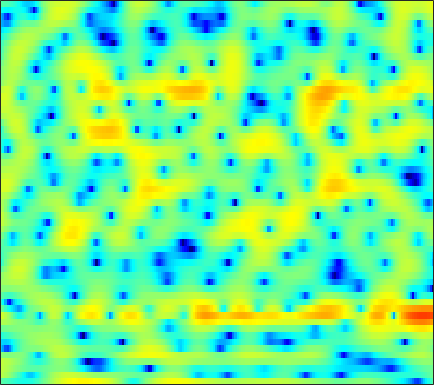

Values plotted in this chart, from the file beside it:
-2.0154, -2.3028, -2.6927, -3.098, -3.4237, -3.8666, -4.3053, -4.6166, -4.9791, -5.2762, -5.4825, -5.5435, -5.4769, -5.2658, -4.9903, -4.5211, -3.8872, -3.3303, -2.5192, -1.6594, -0.77773, -0.11188, 0.7541, 1.5903
3.002, 2.604, 2.002, 1.314, 0.7395, -0.1175, -1.09, -1.904, -3.106, -4.456, -5.939, -7.104, -8.533, -9.388, -9.366, -8.445, -6.96, -5.767, -4.242, -2.871, -1.657, -0.8435, 0.1206, 0.9556
3.219, 2.938, 2.532, 2.091, 1.74, 1.25, 0.7417, 0.3553, -0.1589, -0.654, -1.114, -1.421, -1.764, -2.02, -2.146, -2.226, -2.197, -2.112, -1.921, -1.661, -1.354, -1.11, -0.7858, -0.4857
3.414, 3.194, 2.884, 2.555, 2.291, 1.911, 1.501, 1.162, 0.6615, 0.09776, -0.5383, -1.065, -1.837, -2.665, -3.304, -4.098, -4.7, -4.911, -4.786, -4.22, -3.377, -2.671, -1.768, -0.9694
0.5478, 0.2978, 0.0654, -0.02785, -0.02035, 0.07298, 0.2009, 0.2779, 0.2981, 0.1781, -0.1453, -0.5459, -1.343, -2.509, -3.685, -5.796, -8.527, -10.45, -10.3, -7.3, -4.349, -2.558, -0.6837, 0.728
-9.372, -11.59, -15.49, -16.44, -13.26, -9.239, -6.368, -4.754, -3.15, -2.003, -1.215, -0.8019, -0.4543, -0.2714, -0.2043, -0.1583, -0.09569, 0.0009835, 0.238, 0.6114, 1.071, 1.445, 1.932, 2.37
-8.489, -8.774, -8.961, -8.652, -7.997, -6.732, -5.311, -4.279, -3.047, -2.004, -1.156, -0.6301, -0.0545, 0.4105, 0.6976, 1.015, 1.28, 1.452, 1.656, 1.845, 2.004, 2.102, 2.19, 2.221
-4.75, -4.374, -3.9, -3.433, -3.076, -2.572, -2.038, -1.641, -1.144, -0.6824, -0.2584, 0.03181, 0.373, 0.651, 0.8296, 1.032, 1.204, 1.313, 1.435, 1.53, 1.583, 1.599, 1.576, 1.489
-1.19, -0.9434, -0.6841, -0.4815, -0.3533, -0.2154, -0.1037, -0.03045, 0.06205, 0.1441, 0.2007, 0.2292, 0.2516, 0.2538, 0.2343, 0.2013, 0.19, 0.2043, 0.2632, 0.3652, 0.4978, 0.6028, 0.7041, 0.7238
2.416, 2.334, 2.12, 1.807, 1.538, 1.146, 0.7441, 0.4834, 0.2042, 0.04002, -0.06437, -0.1473, -0.336, -0.6783, -1.056, -1.716, -2.505, -2.994, -3.185, -2.642, -1.63, -0.8124, 0.1177, 0.7357
4.231, 3.725, 2.855, 1.799, 0.8669, -0.6125, -2.373, -3.798, -5.256, -5.281, -3.98, -2.85, -1.682, -1.15, -1.273, -2.292, -4.668, -7.695, -12.4, -7.79, -2.806, -0.3876, 1.683, 2.891
-0.6309, -1.85, -3.664, -5.449, -6.584, -7.765, -8.999, -10.29, -11.9, -11.01, -8.053, -5.782, -3.398, -1.741, -0.9271, -0.2388, 0.1465, 0.3624, 0.72, 1.255, 1.932, 2.467, 3.069, 3.453
-4.316, -6.487, -10.73, -17.53, -19.19, -13.16, -9.411, -7.596, -5.8, -4.356, -3.045, -2.112, -0.9688, 0.01443, 0.619, 1.287, 1.832, 2.151, 2.479, 2.735, 2.913, 2.989, 3.016, 2.916
-1.603, -2.197, -2.929, -3.42, -3.541, -3.318, -2.795, -2.286, -1.551, -0.8562, -0.2009, 0.2583, 0.7946, 1.228, 1.497, 1.768, 1.953, 2.033, 2.078, 2.047, 1.95, 1.817, 1.575, 1.245
0.471, 0.4052, 0.3468, 0.3409, 0.3814, 0.4968, 0.6631, 0.8078, 1.012, 1.2, 1.349, 1.42, 1.45, 1.403, 1.323, 1.149, 0.8899, 0.659, 0.3242, -0.03964, -0.4064, -0.6715, -1.032, -1.401
1.294, 1.478, 1.722, 1.956, 2.119, 2.308, 2.458, 2.534, 2.57, 2.53, 2.387, 2.2, 1.846, 1.358, 0.8945, 0.1561, -0.7023, -1.405, -2.384, -3.314, -4.092, -4.521, -4.878, -5.041
0.7357, 1.235, 1.876, 2.453, 2.829, 3.234, 3.522, 3.655, 3.709, 3.604, 3.334, 3.014, 2.405, 1.562, 0.7457, -0.6099, -2.334, -3.931, -6.53, -9.618, -12.49, -13.22, -12.06, -10.48
-2.029, -0.7964, 0.6177, 1.774, 2.477, 3.219, 3.744, 4.007, 4.191, 4.168, 3.946, 3.647, 3.042, 2.185, 1.363, -0.02836, -1.815, -3.464, -6.167, -9.461, -12.55, -13.2, -12.02, -10.74
-4.769, -2.921, -1.022, 0.4234, 1.276, 2.176, 2.829, 3.177, 3.47, 3.588, 3.523, 3.351, 2.972, 2.421, 1.901, 1.055, 0.07369, -0.7206, -1.821, -2.854, -3.738, -4.255, -4.755, -5.192
-3.695, -2.767, -1.657, -0.7205, -0.1243, 0.5326, 1.069, 1.397, 1.725, 1.941, 2.027, 1.996, 1.85, 1.574, 1.293, 0.8658, 0.3963, 0.0357, -0.4065, -0.7718, -1.045, -1.205, -1.338, -1.409
-2.753, -2.481, -2.243, -2.112, -2.017, -1.83, -1.498, -1.161, -0.6609, -0.219, 0.08853, 0.2102, 0.2015, -0.008316, -0.2666, -0.6783, -1.097, -1.347, -1.496, -1.42, -1.1, -0.7447, -0.2067, 0.3739
-1.786, -2.273, -3.405, -5.112, -6.648, -8.211, -7.731, -6.288, -4.234, -2.686, -1.73, -1.362, -1.35, -1.8, -2.456, -3.749, -5.389, -6.578, -7.297, -6.359, -4.448, -2.909, -1.048, 0.5412
-0.002748, -0.8817, -2.601, -5.083, -7.535, -10.72, -10.03, -7.659, -5.011, -3.271, -2.273, -1.974, -2.111, -2.83, -3.802, -5.818, -8.9, -12.23, -16.08, -12.39, -7.915, -5.451, -2.838, -0.6986
2.152, 1.526, 0.5846, -0.3999, -1.071, -1.729, -2.011, -2.015, -1.8, -1.567, -1.452, -1.508, -1.775, -2.375, -2.995, -4.028, -5.23, -6.063, -6.946, -7.379, -7.266, -6.769, -5.494, -3.639
3.585, 3.017, 2.214, 1.403, 0.831, 0.1699, -0.3291, -0.5946, -0.7871, -0.8704, -0.9415, -1.005, -1.179, -1.521, -1.899, -2.598, -3.553, -4.465, -6.114, -8.47, -12.52, -18.04, -18.13, -9.603
3.717, 2.984, 1.851, 0.5844, -0.4154, -1.682, -2.636, -2.987, -3.008, -2.618, -2.082, -1.705, -1.361, -1.151, -1.147, -1.34, -1.741, -2.218, -3.044, -4.051, -5.085, -5.514, -5.125, -3.601
2.861, 1.978, 0.3991, -1.795, -3.974, -8.013, -13.91, -15.83, -10.84, -7.122, -4.787, -3.6, -2.453, -1.667, -1.232, -0.8084, -0.5479, -0.4238, -0.3237, -0.2577, -0.1161, 0.05256, 0.4342, 0.9527
2.385, 1.815, 0.6595, -0.9596, -2.476, -4.772, -6.844, -7.526, -7.162, -6.105, -5.106, -4.485, -3.72, -3.021, -2.465, -1.697, -0.9717, -0.4563, 0.1343, 0.6351, 1.068, 1.353, 1.697, 2.003
3.137, 3.07, 2.671, 1.982, 1.3, 0.2698, -0.8176, -1.631, -2.755, -3.968, -5.372, -6.47, -7.532, -7.297, -6.226, -4.419, -2.741, -1.717, -0.668, 0.09722, 0.5842, 0.8417, 1.058, 1.222
4.322, 4.491, 4.459, 4.149, 3.757, 3.027, 2.04, 1.122, -0.4125, -2.476, -5.362, -8.491, -14.72, -14.82, -10.14, -6.166, -3.728, -2.567, -1.6, -1.159, -1.115, -1.286, -1.669, -2.057
4.235, 4.459, 4.568, 4.467, 4.26, 3.8, 3.143, 2.508, 1.507, 0.3383, -0.9233, -1.827, -2.762, -3.169, -3.129, -2.828, -2.52, -2.41, -2.529, -3.084, -4.094, -5.273, -7.529, -10.93
3.185, 3.433, 3.629, 3.684, 3.629, 3.438, 3.129, 2.816, 2.313, 1.736, 1.116, 0.6584, 0.05975, -0.4686, -0.8477, -1.329, -1.879, -2.352, -3.137, -4.12, -5.394, -6.574, -8.493, -10.64
2.11, 2.342, 2.571, 2.721, 2.782, 2.813, 2.771, 2.694, 2.513, 2.246, 1.895, 1.578, 1.08, 0.4939, -0.0106, -0.7742, -1.637, -2.345, -3.361, -4.377, -5.348, -5.959, -6.572, -6.823
1.085, 1.181, 1.319, 1.497, 1.678, 1.964, 2.244, 2.442, 2.627, 2.693, 2.607, 2.422, 2.038, 1.433, 0.8599, -0.1165, -1.306, -2.367, -3.977, -5.717, -7.307, -8.054, -8.092, -7.199
-0.8454, -1.249, -1.652, -1.607, -1.176, -0.2321, 0.8845, 1.651, 2.5, 3.084, 3.38, 3.417, 3.204, 2.719, 2.152, 1.131, -0.2813, -1.64, -4.031, -7.459, -13.32, -24.28, -16.96, -9.488
-4.532, -6.552, -11.06, -16.01, -11.34, -5.561, -1.998, -0.1526, 1.555, 2.651, 3.272, 3.486, 3.447, 3.128, 2.689, 1.886, 0.8393, -0.08678, -1.457, -2.951, -4.219, -4.759, -4.566, -3.504
-4.717, -5.465, -6.441, -6.511, -5.516, -3.414, -1.272, 0.0447, 1.394, 2.261, 2.708, 2.79, 2.647, 2.208, 1.772, 1.068, 0.3423, -0.1814, -0.7737, -1.207, -1.405, -1.4, -1.176, -0.7767
-3.769, -3.049, -2.093, -1.091, -0.3406, 0.6818, 1.618, 2.179, 2.72, 2.959, 2.862, 2.549, 1.841, 0.8064, -0.1187, -1.418, -2.567, -3.125, -3.37, -3.036, -2.473, -1.97, -1.32, -0.7165
-4.745, -2.529, -0.3757, 1.175, 2.075, 2.996, 3.596, 3.885, 3.972, 3.737, 3.134, 2.426, 1.021, -0.9334, -2.946, -6.68, -12.16, -16.09, -12.5, -8.455, -5.97, -4.719, -3.484, -2.507
-1.592, -0.2089, 1.323, 2.485, 3.147, 3.753, 4.063, 4.15, 3.995, 3.551, 2.791, 2.016, 0.6211, -1.201, -2.885, -5.54, -8.194, -9.533, -9.73, -8.953, -8.302, -8.055, -7.845, -7.384
1.94, 2.335, 2.846, 3.263, 3.497, 3.643, 3.641, 3.499, 3.191, 2.711, 2.064, 1.445, 0.4979, -0.6232, -1.55, -2.831, -4.154, -5.049, -6.258, -7.625, -9.419, -11.43, -15.91, -26.36
3.449, 3.518, 3.557, 3.507, 3.384, 3.128, 2.76, 2.402, 1.89, 1.362, 0.8367, 0.44, -0.08845, -0.6443, -1.108, -1.806, -2.607, -3.3, -4.336, -5.528, -6.942, -8.101, -9.485, -10.1
4.096, 4.093, 3.95, 3.614, 3.207, 2.478, 1.506, 0.7265, -0.362, -1.219, -1.632, -1.613, -1.403, -1.167, -1.057, -1.089, -1.317, -1.654, -2.244, -2.952, -3.76, -4.348, -5.003, -5.285
4.323, 4.495, 4.474, 4.093, 3.546, 2.33, 0.4706, -1.48, -5.141, -9.814, -9.654, -6.627, -3.505, -1.587, -0.6843, 0.01116, 0.2373, 0.1821, -0.1911, -0.9014, -1.863, -2.757, -4.184, -5.628
2.681, 3.404, 3.927, 3.956, 3.649, 2.765, 1.314, -0.193, -2.645, -4.887, -5.091, -3.918, -2.11, -0.7663, -0.06229, 0.5119, 0.7065, 0.6619, 0.3116, -0.3932, -1.509, -2.714, -5.087, -9.134
0.1286, 1.242, 2.216, 2.704, 2.773, 2.58, 2.075, 1.549, 0.784, 0.0871, -0.4165, -0.6706, -0.8833, -0.9955, -1.09, -1.23, -1.347, -1.461, -1.615, -1.8, -2.154, -2.532, -3.102, -3.631
-0.1187, 0.712, 1.593, 2.186, 2.447, 2.55, 2.405, 2.142, 1.628, 0.9439, 0.08839, -0.6586, -1.804, -3.068, -4.047, -5.171, -5.729, -5.668, -5.091, -4.301, -3.535, -3.032, -2.438, -1.856
-0.06124, 0.6703, 1.529, 2.202, 2.574, 2.832, 2.836, 2.672, 2.192, 1.406, 0.2755, -0.8449, -2.805, -5.561, -8.449, -14.43, -21.32, -15.49, -10.22, -7.301, -5.354, -4.24, -3.038, -1.988
-1.267, -0.1735, 1.053, 2.025, 2.576, 3.066, 3.271, 3.247, 2.937, 2.311, 1.357, 0.3757, -1.281, -3.341, -5.139, -7.498, -8.859, -8.854, -7.998, -7.029, -6.186, -5.604, -4.74, -3.718
-2.974, -1.382, 0.3085, 1.606, 2.342, 3.075, 3.519, 3.667, 3.639, 3.345, 2.791, 2.216, 1.258, 0.1108, -0.8065, -2.066, -3.29, -4.191, -5.426, -6.838, -8.562, -9.841, -10.42, -8.938
-3.298, -1.933, -0.3545, 0.943, 1.75, 2.605, 3.224, 3.531, 3.754, 3.763, 3.554, 3.282, 2.749, 2.025, 1.375, 0.3567, -0.8724, -1.97, -3.781, -6.204, -9.691, -13.51, -17.76, -13.15
-3.814, -2.746, -1.412, -0.2181, 0.5766, 1.484, 2.226, 2.671, 3.101, 3.356, 3.443, 3.387, 3.17, 2.803, 2.407, 1.747, 0.9103, 0.1865, -0.9405, -2.237, -3.543, -4.391, -5.173, -5.46
-5.653, -4.606, -3.331, -2.172, -1.365, -0.3739, 0.5131, 1.098, 1.751, 2.25, 2.597, 2.744, 2.818, 2.764, 2.646, 2.388, 2.035, 1.711, 1.22, 0.6883, 0.1281, -0.29, -0.8751, -1.504
-8.11, -7.361, -6.471, -5.507, -4.667, -3.45, -2.246, -1.405, -0.4303, 0.3375, 0.8918, 1.203, 1.478, 1.623, 1.7, 1.761, 1.816, 1.836, 1.862, 1.878, 1.837, 1.753, 1.571, 1.269
-10.61, -11.41, -12.66, -12.61, -11.16, -8.431, -6.013, -4.573, -3.135, -2.164, -1.578, -1.32, -1.166, -1.115, -1.074, -0.8778, -0.4764, -0.0284, 0.6641, 1.36, 1.993, 2.383, 2.78, 3.011
-10.33, -12.34, -16.47, -18.78, -15.15, -10.64, -7.703, -6.279, -5.025, -4.386, -4.252, -4.494, -5.193, -6.222, -7.087, -7.63, -6.617, -5.03, -2.732, -0.7179, 0.9202, 1.913, 2.925, 3.652
-5.797, -6.31, -6.882, -7.059, -6.912, -6.429, -5.919, -5.656, -5.578, -5.816, -6.395, -7.095, -8.515, -10.92, -13.92, -21.35, -15.76, -10.15, -5.454, -2.299, -0.04919, 1.23, 2.533, 3.474
-2.151, -2.307, -2.552, -2.85, -3.113, -3.563, -4.195, -4.787, -5.835, -7.098, -8.375, -9.045, -9.448, -9.364, -9.037, -8.127, -6.554, -5.045, -2.944, -1.026, 0.558, 1.496, 2.467, 3.138
